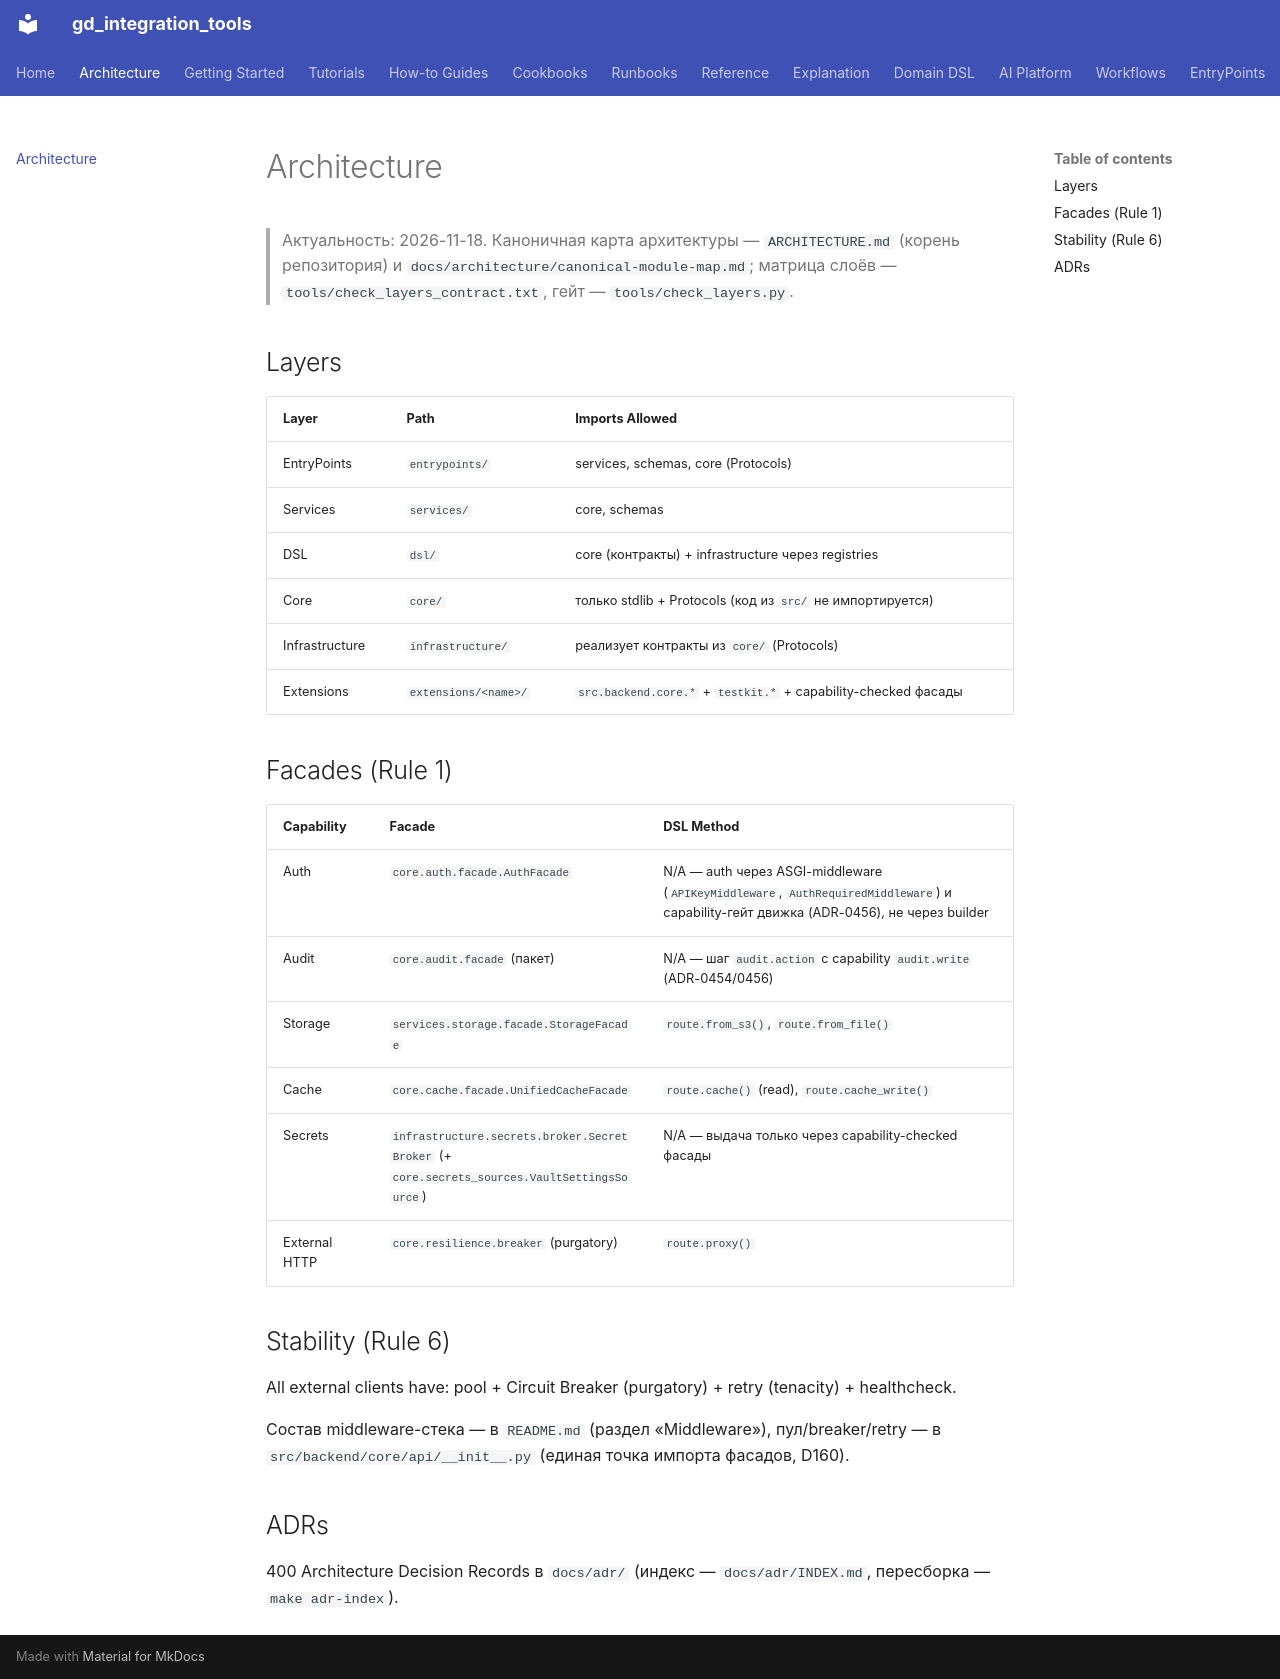

repository: IvanKorch1289/gd_integration_tools · page: ARCHITECTURE/index.html · generator: mkdocs

# Architecture

> Актуальность: 2026-11-18. Каноничная карта архитектуры — `ARCHITECTURE.md`
> (корень репозитория) и `docs/architecture/canonical-module-map.md`;
> матрица слоёв — `tools/check_layers_contract.txt`, гейт — `tools/check_layers.py`.

## Layers

| Layer | Path | Imports Allowed |
|---|---|---|
| EntryPoints | `entrypoints/` | services, schemas, core (Protocols) |
| Services | `services/` | core, schemas |
| DSL | `dsl/` | core (контракты) + infrastructure через registries |
| Core | `core/` | только stdlib + Protocols (код из `src/` не импортируется) |
| Infrastructure | `infrastructure/` | реализует контракты из `core/` (Protocols) |
| Extensions | `extensions/<name>/` | `src.backend.core.*` + `testkit.*` + capability-checked фасады |

## Facades (Rule 1)

| Capability | Facade | DSL Method |
|---|---|---|
| Auth | `core.auth.facade.AuthFacade` | N/A — auth через ASGI-middleware (`APIKeyMiddleware`, `AuthRequiredMiddleware`) и capability-гейт движка (ADR-0456), не через builder |
| Audit | `core.audit.facade` (пакет) | N/A — шаг `audit.action` с capability `audit.write` (ADR-0454/0456) |
| Storage | `services.storage.facade.StorageFacade` | `route.from_s3()`, `route.from_file()` |
| Cache | `core.cache.facade.UnifiedCacheFacade` | `route.cache()` (read), `route.cache_write()` |
| Secrets | `infrastructure.secrets.broker.SecretBroker` (+ `core.secrets_sources.VaultSettingsSource`) | N/A — выдача только через capability-checked фасады |
| External HTTP | `core.resilience.breaker` (purgatory) | `route.proxy()` |

## Stability (Rule 6)

All external clients have: pool + Circuit Breaker (purgatory) + retry (tenacity) + healthcheck.

Состав middleware-стека — в `README.md` (раздел «Middleware»), пул/breaker/retry —
в `src/backend/core/api/__init__.py` (единая точка импорта фасадов, D160).

## ADRs

400 Architecture Decision Records в `docs/adr/` (индекс — `docs/adr/INDEX.md`,
пересборка — `make adr-index`).
